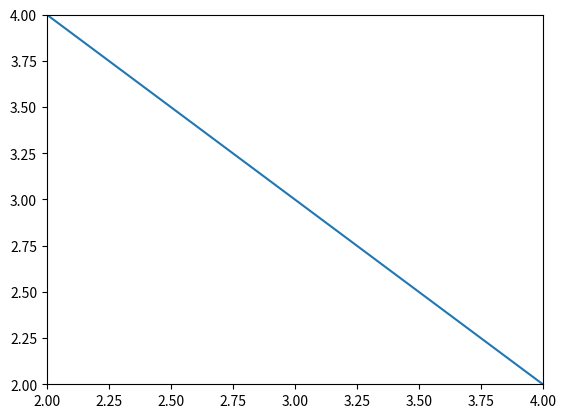

Recreate this plot in Python. (Note: this script raises an exception after producing the figure.)
import matplotlib.pyplot as plt

x = [1, 2, 3, 4, 5]
y = [5, 4, 3, 2, 1]

plt.plot(x, y)
plt.xlim([2, 4])
plt.ylim([2, 4])

plt.savefig("Plots/fig_with_xlim_ylim.png")

plt.xlim([5, 2])
plt.ylim([2, 5])

plt.savefig("Plots/fig_with_xlim_ylim_reversed.png")

plt.autoscale(False)
plt.xlim([2, 4])
plt.ylim([5, 2])
plt.savefig("Plots/fig_with_no_autoscale.png")

plt.autoscale(True, axis='x')

x = [21, 22, 23, 24, 25, 26, 27, 28, 29, 30]
y = [10, 9, 8, 7, 6, 5, 4, 3, 2, 1]

plt.plot(x, y)
plt.gca().set_aspect('equal')
plt.savefig("Plots/fig_with_equal_aspect_tight_layout.png")